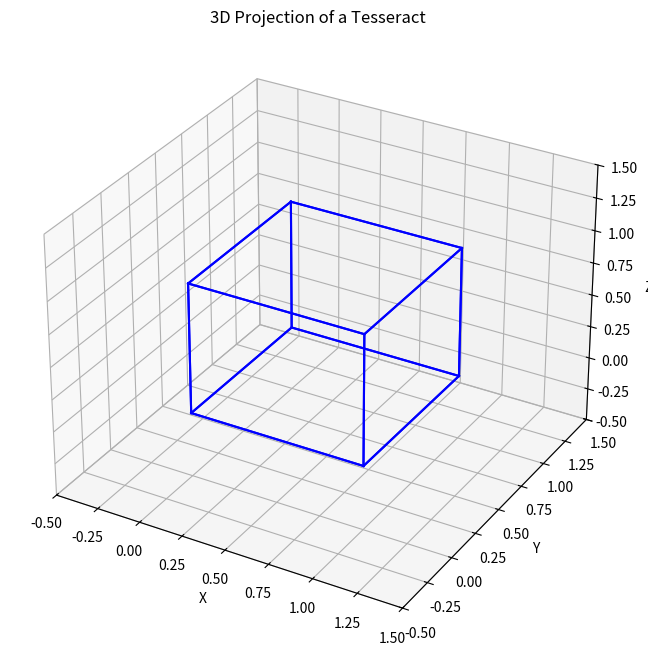

This chart was generated by the following Python code:
import matplotlib.pyplot as plt
import numpy as np
from mpl_toolkits.mplot3d import Axes3D

# Define vertices of a tesseract
vertices = np.array([[0, 0, 0, 0],
                     [0, 0, 0, 1],
                     [0, 0, 1, 0],
                     [0, 0, 1, 1],
                     [0, 1, 0, 0],
                     [0, 1, 0, 1],
                     [0, 1, 1, 0],
                     [0, 1, 1, 1],
                     [1, 0, 0, 0],
                     [1, 0, 0, 1],
                     [1, 0, 1, 0],
                     [1, 0, 1, 1],
                     [1, 1, 0, 0],
                     [1, 1, 0, 1],
                     [1, 1, 1, 0],
                     [1, 1, 1, 1]])

# Projection to 3D
projection_matrix = np.array([[1, 0, 0, 0],
                               [0, 1, 0, 0],
                               [0, 0, 1, 0]])
vertices_3d = vertices @ projection_matrix.T

# Define edges of a tesseract
edges = [
    (0, 1), (0, 2), (0, 4), (1, 3), (1, 5), (2, 3), (2, 6), 
    (3, 7), (4, 5), (4, 6), (5, 7), (6, 7),
    (8, 9), (8, 10), (8, 12), (9, 11), (9, 13), (10, 11), 
    (10, 14), (11, 15), (12, 13), (12, 14), (13, 15), (14, 15),
    (0, 8), (1, 9), (2, 10), (3, 11), (4, 12), (5, 13), 
    (6, 14), (7, 15)
]

# Plotting the tesseract
fig = plt.figure(figsize=(8, 8))
ax = fig.add_subplot(111, projection='3d')
for edge in edges:
    x_coords = [vertices_3d[edge[0], 0], vertices_3d[edge[1], 0]]
    y_coords = [vertices_3d[edge[0], 1], vertices_3d[edge[1], 1]]
    z_coords = [vertices_3d[edge[0], 2], vertices_3d[edge[1], 2]]
    ax.plot(x_coords, y_coords, z_coords, 'b')

# Set plot limits and labels
ax.set_xlim([-0.5, 1.5])
ax.set_ylim([-0.5, 1.5])
ax.set_zlim([-0.5, 1.5])
ax.set_xlabel('X')
ax.set_ylabel('Y')
ax.set_zlabel('Z')
ax.set_title("3D Projection of a Tesseract")
plt.show()